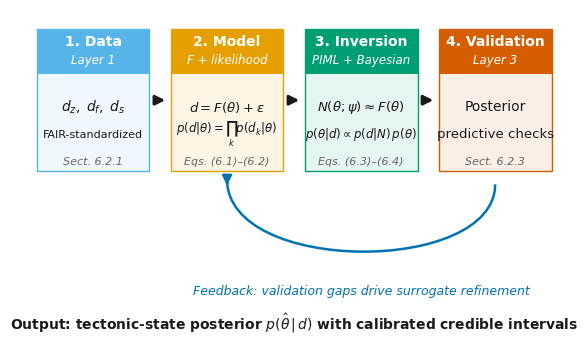

The matplotlib source for this figure: (Note: this script raises an exception after producing the figure.)
"""Fig 4 — Workflow / pipeline diagram for the proposed sediment–tectonic
inversion (operational view of Section 6.2.2).

Four merged stages in a single LTR row. Each stage's body is rendered as
a stack of independent text rows, so multi-line math (∏, ∝) does not
overflow the box. Feedback arc uses an explicit cubic-Bezier path that
dips well below the boxes.

Output: Fig4_workflow.png/pdf/eps at MG full-width (174 mm).
"""
from pathlib import Path
import matplotlib
matplotlib.use("Agg")
import matplotlib.pyplot as plt
import matplotlib.patches as patches
from matplotlib.path import Path as MplPath
from matplotlib.patches import FancyArrowPatch, PathPatch

plt.rcParams.update({
    "font.family": "sans-serif",
    "font.sans-serif": ["Arial", "Helvetica", "DejaVu Sans"],
    "font.size": 9,
    "axes.linewidth": 0.5,
    "ps.fonttype": 42,
    "pdf.fonttype": 42,
    # svg.fonttype='none' keeps text as <text> SVG elements referencing the
    # named font (Arial). Illustrator opens these as fully editable text,
    # NOT as paths. This is the校级课题 phase_n technique for SVG-Illustrator
    # handoff. Tradeoff: math via $...$ still renders as paths (mathtext
    # path-rendering), so equation glyphs are not directly editable — but
    # text labels (headers, captions, reference tags) are.
    "svg.fonttype": "none",
})

OKABE = {
    "orange":     "#E69F00",
    "sky":        "#56B4E9",
    "green":      "#009E73",
    "blue":       "#0072B2",
    "vermilion":  "#D55E00",
}
OKABE_LIGHT = {
    "orange":     "#FCF5E6",
    "sky":        "#EEF8FD",
    "green":      "#E5F5F1",
    "vermilion":  "#FBEEE5",
}

FIG_W_IN, FIG_H_IN = 6.85, 4.2
fig, ax = plt.subplots(figsize=(FIG_W_IN, FIG_H_IN), dpi=300)
ax.set_xlim(0, 100); ax.set_ylim(0, 100)
ax.set_aspect("auto"); ax.axis("off")


# ---------------------------------------------------------------- 4 stages
# Each stage's "rows" is a list of (text, fontsize) rendered as a vertical
# stack inside the box body area.
STAGES = [
    {"header_top":    "1. Data",
     "header_bottom": "Layer 1",
     "rows": [
         (r"$d_z,\;d_f,\;d_s$", 10),
         ("FAIR-standardized", 8),
     ],
     "ref":           "Sect. 6.2.1",
     "color":         "sky"},

    {"header_top":    "2. Model",
     "header_bottom": "F + likelihood",
     "rows": [
         (r"$d = F(\theta) + \varepsilon$", 9.5),
         (r"$p(d|\theta) = \prod_k p(d_k|\theta)$", 8.5),
     ],
     "ref":           "Eqs. (6.1)–(6.2)",
     "color":         "orange"},

    {"header_top":    "3. Inversion",
     "header_bottom": "PIML + Bayesian",
     "rows": [
         (r"$N(\theta;\psi) \approx F(\theta)$", 9.5),
         (r"$p(\theta|d) \propto p(d|N)\,p(\theta)$", 8.5),
     ],
     "ref":           "Eqs. (6.3)–(6.4)",
     "color":         "green"},

    {"header_top":    "4. Validation",
     "header_bottom": "Layer 3",
     "rows": [
         ("Posterior", 10),
         ("predictive checks", 9.5),
     ],
     "ref":           "Sect. 6.2.3",
     "color":         "vermilion"},
]


# ---------------------------------------------------------------- layout
# margin_x 2→1.5 and gap 6→4 widens each box from 19.5 to 21.25 units
# (+9% horizontal room), needed because the prod formula `p(d|θ) = ∏_k p(d_k|θ)`
# overflowed at the prior layout. Forward-arrow length is still gap-1=3 units
# at scale 14 which renders cleanly.
margin_x = 1.5
gap = 4
n = len(STAGES)
box_w = (100 - 2 * margin_x - (n - 1) * gap) / n
box_h = 44
box_y = 50

for i, s in enumerate(STAGES):
    x = margin_x + i * (box_w + gap)
    color = OKABE[s["color"]]
    light = OKABE_LIGHT[s["color"]]

    # Box body
    ax.add_patch(patches.Rectangle(
        (x, box_y), box_w, box_h,
        linewidth=1.0, edgecolor=color, facecolor=light,
    ))
    # Header band — taller for 2 lines
    head_h = 14
    ax.add_patch(patches.Rectangle(
        (x, box_y + box_h - head_h), box_w, head_h,
        linewidth=0, edgecolor="none", facecolor=color,
    ))
    cx = x + box_w / 2

    # 2-line header
    ax.text(cx, box_y + box_h - 4.0, s["header_top"],
            color="white", fontsize=10, fontweight="bold",
            ha="center", va="center")
    ax.text(cx, box_y + box_h - 9.5, s["header_bottom"],
            color="white", fontsize=8.5,
            ha="center", va="center", style="italic")

    # Body rows: stack vertically, centered in body area
    rows = s["rows"]
    body_top = box_y + box_h - head_h - 2     # below header band
    body_bot = box_y + 7                       # above ref text
    body_mid = (body_top + body_bot) / 2
    if len(rows) == 1:
        ax.text(cx, body_mid, rows[0][0],
                fontsize=rows[0][1], ha="center", va="center", color="#1A1A1A")
    elif len(rows) == 2:
        spacing = 5
        ax.text(cx, body_mid + spacing / 2, rows[0][0],
                fontsize=rows[0][1], ha="center", va="center", color="#1A1A1A")
        ax.text(cx, body_mid - spacing - 1, rows[1][0],
                fontsize=rows[1][1], ha="center", va="center", color="#1A1A1A")

    # Reference at bottom (italic gray)
    ax.text(cx, box_y + 3, s["ref"],
            fontsize=8, style="italic", color="#666666",
            ha="center", va="center")


# ---------------------------------------------------------------- forward arrows
arrow_y = box_y + box_h / 2
for i in range(n - 1):
    x_from = margin_x + i * (box_w + gap) + box_w
    x_to   = margin_x + (i + 1) * (box_w + gap)
    ax.add_patch(FancyArrowPatch(
        (x_from + 0.5, arrow_y), (x_to - 0.5, arrow_y),
        arrowstyle="-|>", color="#1A1A1A",
        linewidth=2.2, mutation_scale=14,
    ))


# ---------------------------------------------------------------- feedback arc (validation → model + inversion)
# Cubic Bezier U-shape spanning from stage 4 back to stage 2 — visually showing
# the loop closes the entire forward chain. Arc starts well below boxes and
# ends well below boxes, with arrowhead pointing back UP into stage 2.
fb_start_x = margin_x + 3 * (box_w + gap) + box_w / 2  # stage 4 center bottom
fb_end_x   = margin_x + 1 * (box_w + gap) + box_w / 2  # stage 2 center bottom
fb_y_top   = box_y - 4                                  # 4 units below box bottom
fb_y_dip   = 18                                          # arc dips to here

# Bezier path with control points pulling the curve DOWN
verts = [
    (fb_start_x, fb_y_top),
    (fb_start_x, fb_y_dip),
    (fb_end_x,   fb_y_dip),
    (fb_end_x,   fb_y_top + 1.5),     # leave room for arrowhead
]
codes = [MplPath.MOVETO, MplPath.CURVE4, MplPath.CURVE4, MplPath.CURVE4]
ax.add_patch(PathPatch(MplPath(verts, codes),
                       fill=False, color=OKABE["blue"], linewidth=1.8))
# Arrowhead at end pointing UP into stage 2 (clearly below the box bottom)
ax.add_patch(FancyArrowPatch(
    (fb_end_x, fb_y_top + 1.5),
    (fb_end_x, fb_y_top - 1.2),
    arrowstyle="-|>", color=OKABE["blue"],
    linewidth=1.8, mutation_scale=14,
))

# Feedback label — centered below the arc dip, on its OWN line
ax.text((fb_start_x + fb_end_x) / 2, fb_y_dip - 5,
        "Feedback: validation gaps drive surrogate refinement",
        fontsize=9, style="italic", color=OKABE["blue"],
        ha="center", va="center")


# ---------------------------------------------------------------- output line
# Spaced well below feedback label
ax.text(50, 3,
        r"Output: tectonic-state posterior $p(\hat{\theta}\,|\,d)$ with calibrated credible intervals",
        fontsize=10, color="#1A1A1A", ha="center", va="center", weight="bold")


# ---------------------------------------------------------------- save
out_dir = Path(__file__).parent / "figures"
out_base = out_dir / "Fig4_workflow"
plt.savefig(f"{out_base}.png", dpi=600, bbox_inches="tight")
plt.savefig(f"{out_base}.pdf",          bbox_inches="tight")
plt.savefig(f"{out_base}.eps", format="eps", bbox_inches="tight")
# SVG with editable text for Illustrator handoff (svg.fonttype='none' above).
# Open in Illustrator via File > Open. Each text label appears as an
# editable text object on its own layer; boxes / arrows / arcs as
# editable vector paths.
plt.savefig(f"{out_base}.svg", format="svg", bbox_inches="tight")
print(f"Saved: {out_base}.[png|pdf|eps|svg]")
print(f"  → {out_base}.svg is the Illustrator handoff file.")
